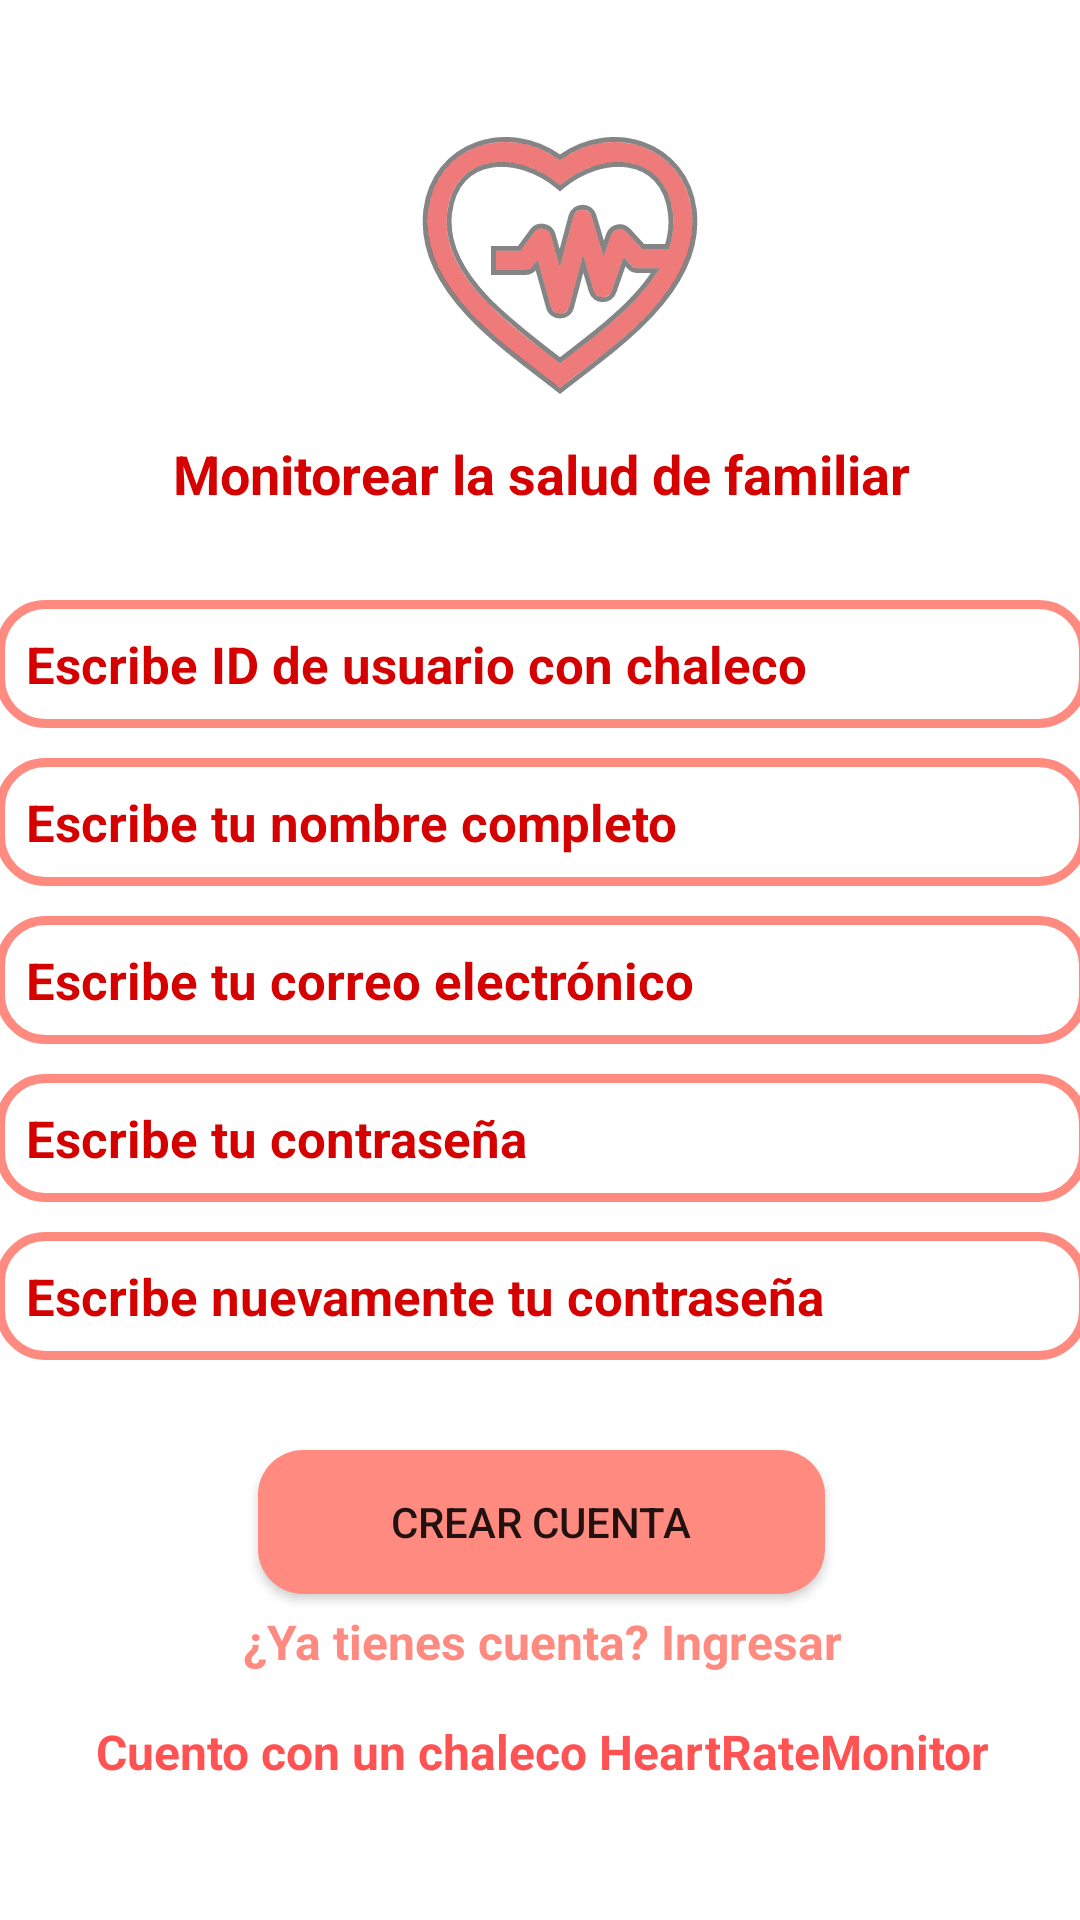

Android layout source for this screen:
<!-- AndroidManifest.xml: application theme Theme.HeartRateMonitor2 -->
<!-- res/layout/activity_registrar_user.xml -->
<?xml version="1.0" encoding="utf-8"?>
<androidx.constraintlayout.widget.ConstraintLayout xmlns:android="http://schemas.android.com/apk/res/android"
    xmlns:app="http://schemas.android.com/apk/res-auto"
    xmlns:tools="http://schemas.android.com/tools"
    android:layout_width="match_parent"
    android:layout_height="match_parent"
    tools:context=".RegistrarUser">

    <LinearLayout
        android:layout_width="364dp"
        android:layout_height="wrap_content"
        android:gravity="center"
        android:orientation="vertical"
        app:layout_constraintBottom_toBottomOf="parent"
        app:layout_constraintEnd_toEndOf="parent"
        app:layout_constraintHorizontal_bias="0.489"
        app:layout_constraintStart_toStartOf="parent"
        app:layout_constraintTop_toTopOf="parent">

        <LinearLayout
            android:layout_width="match_parent"
            android:layout_height="match_parent"
            android:layout_gravity="center"
            android:gravity="center"
            android:orientation="vertical">

            <ImageView
                android:id="@+id/heartBPM"
                android:layout_width="300dp"
                android:layout_height="100dp"
                android:layout_alignParentStart="true"
                android:layout_alignParentLeft="true"
                android:layout_alignParentTop="true"
                android:layout_alignParentEnd="true"
                android:layout_alignParentRight="true"
                android:layout_marginStart="58dp"
                android:layout_marginLeft="58dp"
                android:layout_marginEnd="52dp"
                android:layout_marginRight="52dp"
                android:src="@drawable/ic_corazon" />

            <TextView
                android:id="@+id/tipo_usuario_user"
                android:layout_width="wrap_content"
                android:layout_height="wrap_content"
                android:layout_centerHorizontal="true"
                android:layout_marginBottom="30dp"
                android:layout_below="@+id/heartBPM"
                android:text="@string/op_usuario2"
                android:textColor="@color/rojo_dark"
                android:textSize="18dp"
                android:textStyle="bold" />

            <EditText
                android:id="@+id/txtID"
                android:layout_width="match_parent"
                android:layout_height="wrap_content"
                android:background="@drawable/input_design"
                android:padding="10dp"
                android:textColor="@color/rojo_dark"
                android:textColorHint="@color/rojo_dark"
                android:layout_marginBottom="10dp"
                android:textSize="17sp"
                android:textStyle="bold"
                android:hint="@string/id_admin"
                android:inputType="textPersonName" />

            <EditText
                android:id="@+id/txtName"
                android:layout_width="match_parent"
                android:layout_height="wrap_content"
                android:background="@drawable/input_design"
                android:padding="10dp"
                android:textColor="@color/rojo_dark"
                android:textColorHint="@color/rojo_dark"
                android:layout_marginBottom="10dp"
                android:textSize="17sp"
                android:textStyle="bold"
                android:hint="@string/nombreCompleto"
                android:inputType="textPersonName" />


            <EditText
                android:id="@+id/btn_correo"
                android:layout_width="match_parent"
                android:layout_height="wrap_content"
                android:background="@drawable/input_design"
                android:padding="10dp"
                android:textColor="@color/rojo_dark"
                android:layout_marginBottom="10dp"
                android:textColorHint="@color/rojo_dark"
                android:textSize="17sp"
                android:textStyle="bold"
                android:hint="@string/campo_email"
                android:inputType="textEmailAddress" />


            <EditText
                android:id="@+id/btn_contrasena"
                android:layout_width="match_parent"
                android:layout_height="wrap_content"
                android:background="@drawable/input_design"
                android:padding="10dp"
                android:textColor="@color/rojo_dark"
                android:layout_marginBottom="10dp"
                android:textColorHint="@color/rojo_dark"
                android:textSize="17sp"
                android:textStyle="bold"
                android:hint="@string/campo_contrasena"
                android:inputType="textPassword" />


            <EditText
                android:id="@+id/btn_confirmar"
                android:layout_width="match_parent"
                android:layout_height="wrap_content"
                android:background="@drawable/input_design"
                android:padding="10dp"
                android:textColor="@color/rojo_dark"
                android:textColorHint="@color/rojo_dark"
                android:textSize="17sp"
                android:layout_marginBottom="10dp"
                android:textStyle="bold"
                android:hint="@string/campo_repetirContra"
                android:inputType="textPassword" />

            <Button
                android:id="@+id/button_crear"
                android:layout_width="189dp"
                android:layout_height="wrap_content"
                android:onClick="onClick"
                android:text="@string/btn_crear"
                tools:text="@string/btn_crear"
                android:background="@drawable/buttons"
                android:layout_marginTop="20dp"/>


            <TextView
                android:id="@+id/txt_linkIniciar"
                android:layout_width="match_parent"
                android:layout_height="wrap_content"
                android:gravity="center"
                android:layout_marginTop="5dp"
                android:onClick="irLogin"
                android:text="@string/txt_linkIniciar"
                android:textColor="@color/rojo_light_2"
                android:textSize="16sp"
                android:textStyle="bold"
                tools:text="@string/txt_linkIniciar" />

            <TextView
                android:id="@+id/txt_linkRegistrarAdmin"
                android:layout_width="match_parent"
                android:layout_height="wrap_content"
                android:gravity="center"
                android:layout_marginTop="15dp"
                android:onClick="irRegistrarAdmin"
                android:text="@string/op_usuario1"
                android:textColor="@color/rojo_light"
                android:textSize="16sp"
                android:textStyle="bold"
                tools:text="@string/op_usuario1" />

        </LinearLayout>
    </LinearLayout>



</androidx.constraintlayout.widget.ConstraintLayout>
<!-- resources referenced by this layout -->
<resources>
  <color name="rojo_dark">#D50000</color>
  <color name="rojo_light">#FF5252</color>
  <color name="rojo_light_2">#FF8A80</color>
  <!-- drawable buttons (drawable) -->
  <?xml version="1.0" encoding="utf-8"?>
  <shape xmlns:android="http://schemas.android.com/apk/res/android">
  
      <solid
          android:color="@color/rojo_light_2"
          >
  
      </solid>
  
      <corners
          android:radius="15dp"
          >
      </corners>
  
  </shape>
  <!-- drawable ic_corazon: vector/xml drawable (drawable, 3413 chars, omitted) -->
  <!-- drawable input_design (drawable) -->
  <?xml version="1.0" encoding="utf-8"?>
  <shape xmlns:android="http://schemas.android.com/apk/res/android">
  
      <stroke
          android:color="@color/rojo_light_2"
          android:width="3dp"
          ></stroke>
  
      <corners
          android:radius="15dp"
          >
      </corners>
  
  </shape>
  <string name="btn_crear">Crear cuenta</string>
  <string name="campo_contrasena">Escribe tu contraseña</string>
  <string name="campo_email">Escribe tu correo electrónico</string>
  <string name="campo_repetirContra">Escribe nuevamente tu contraseña</string>
  <string name="id_admin">Escribe ID de usuario con chaleco</string>
  <string name="nombreCompleto">Escribe tu nombre completo</string>
  <string name="op_usuario1">Cuento con un chaleco HeartRateMonitor</string>
  <string name="op_usuario2">Monitorear la salud de familiar</string>
  <string name="txt_linkIniciar">¿Ya tienes cuenta? Ingresar</string>
  <style name="Theme.HeartRateMonitor2" parent="Theme.MaterialComponents.DayNight.NoActionBar">
          
          <item name="colorPrimary">@color/rojo</item>
          <item name="colorPrimaryVariant">@color/rojo_dark</item>
          <item name="colorOnPrimary">@color/white</item>
          
          <item name="colorSecondary">@color/teal_200</item>
          <item name="colorSecondaryVariant">@color/teal_700</item>
          <item name="colorOnSecondary">@color/black</item>
          
          <item name="android:statusBarColor" tools:targetApi="l">?attr/colorPrimaryVariant</item>
          
      </style>
  <color name="rojo">#FF1744</color>
  <color name="white">#FFFFFFFF</color>
  <color name="teal_200">#FF03DAC5</color>
  <color name="teal_700">#FF018786</color>
  <color name="black">#FF000000</color>
</resources>
